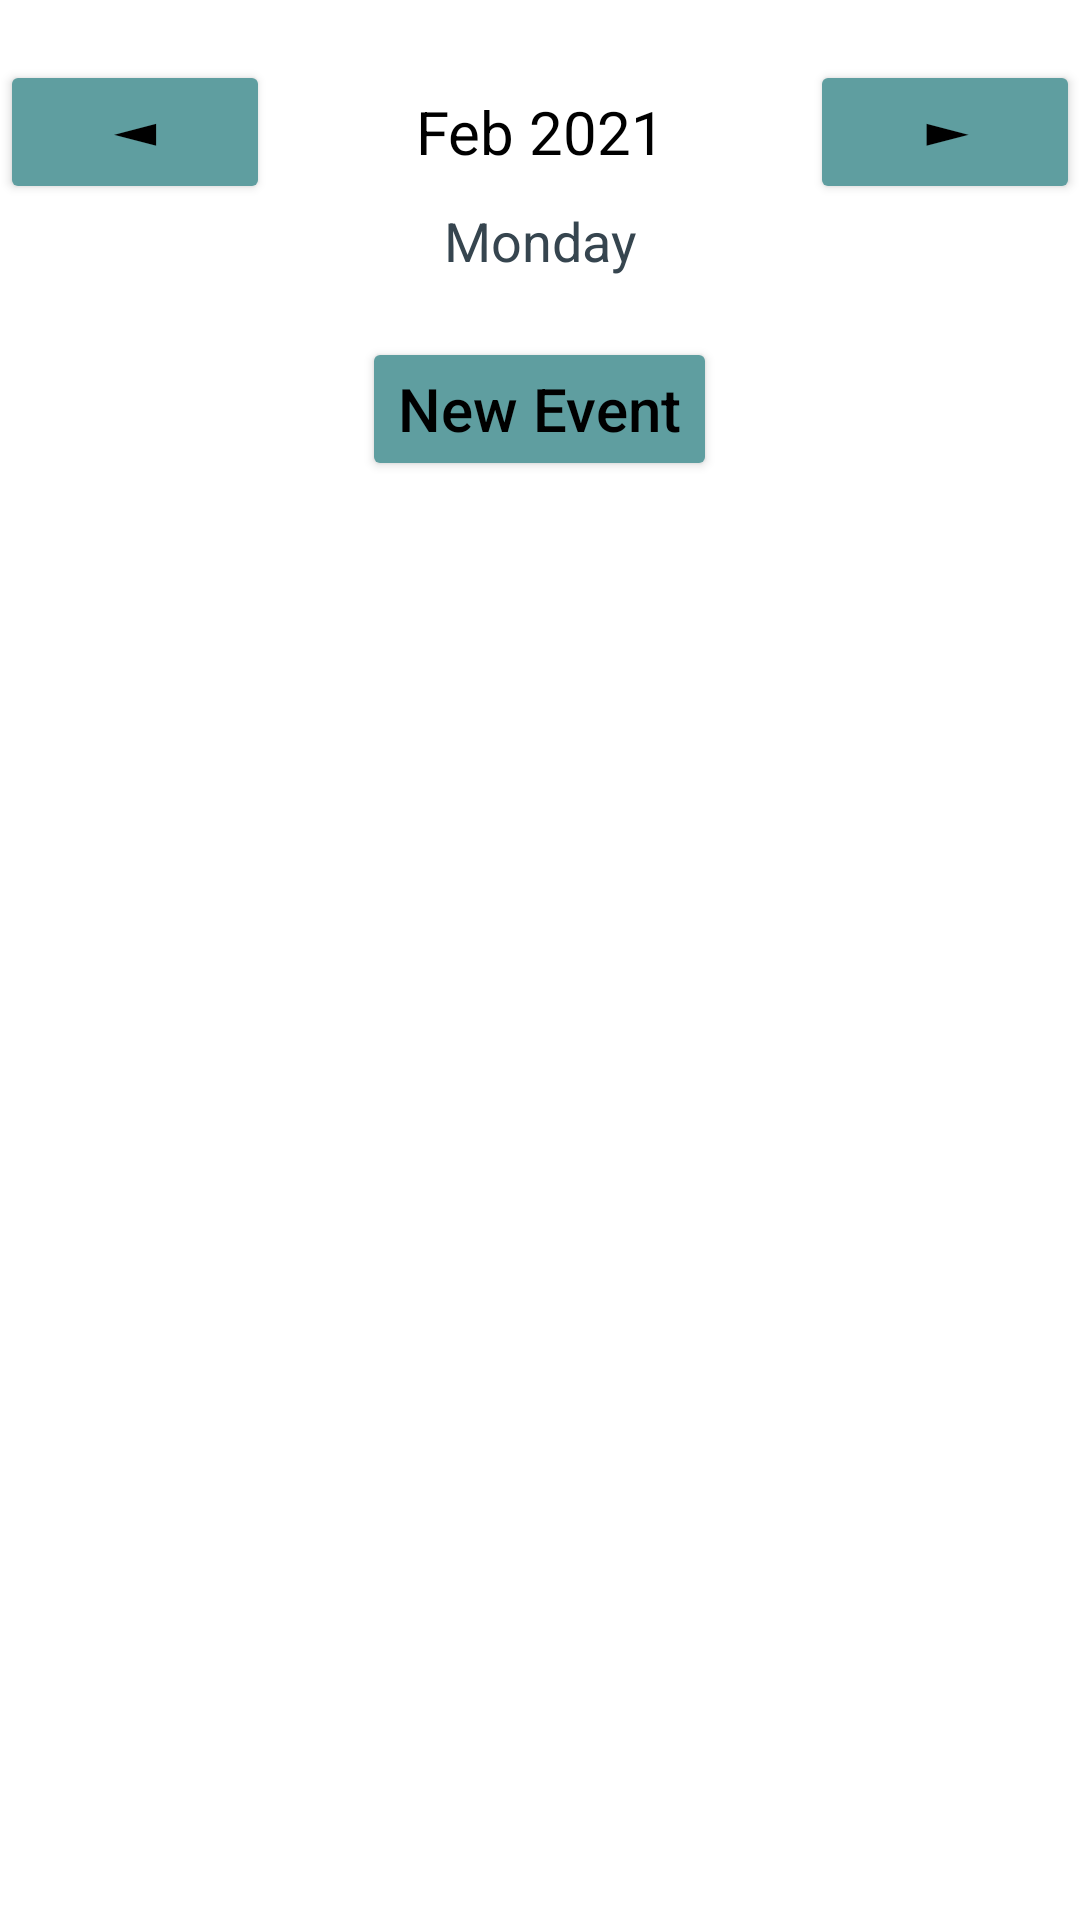

The Android layout XML behind this screen, and the referenced resources:
<!-- AndroidManifest.xml: application theme Theme.Calendar -->
<!-- res/layout/activity_daily_calendar.xml -->
<?xml version="1.0" encoding="utf-8"?>
<LinearLayout
    xmlns:android="http://schemas.android.com/apk/res/android"
    xmlns:app="http://schemas.android.com/apk/res-auto"
    xmlns:tools="http://schemas.android.com/tools"
    android:orientation="vertical"
    android:layout_width="match_parent"
    android:layout_height="match_parent"
    tools:context=".DailyCalendarActivity">

    <LinearLayout
        android:layout_width="match_parent"
        android:layout_height="wrap_content"
        android:orientation="horizontal"
        android:layout_marginTop="20dp">

        <Button
            android:layout_width="0dp"
            android:layout_height="wrap_content"
            android:layout_weight="1"
            android:text="@string/back"
            android:textColor="@color/black"
            android:backgroundTint="@color/cadet_blue"
            android:textStyle="bold"
            android:onClick="previousDayAction"
            android:textSize="20sp"/>

        <TextView
            android:id="@+id/monthDayText"
            android:layout_width="0dp"
            android:layout_weight="2"
            android:layout_height="wrap_content"
            android:text="Feb 2021"
            android:textSize="20sp"
            android:textAlignment="center"
            android:textColor="@color/black"/>

        <Button
            android:layout_width="0dp"
            android:layout_height="wrap_content"
            android:layout_weight="1"
            android:text="@string/forward"
            android:textColor="@color/black"
            android:backgroundTint="@color/cadet_blue"
            android:textStyle="bold"
            android:onClick="nextDayAction"
            android:textSize="20sp"/>

    </LinearLayout>

    <TextView
        android:id="@+id/dayOfWeekTV"
        android:layout_width="match_parent"
        android:layout_height="wrap_content"
        android:text="Monday"
        android:layout_marginBottom="20dp"
        android:textColor="@color/gray"
        android:textAlignment="center"
        android:textSize="18sp"/>

    <Button
        android:layout_width="wrap_content"
        android:layout_height="wrap_content"
        android:text="New Event"
        android:textColor="@color/black"
        android:backgroundTint="@color/cadet_blue"
        android:textAllCaps="false"
        android:onClick="newEventAction"
        android:layout_gravity="center"
        android:textSize="20sp"/>

    <ListView
        android:id="@+id/hourListView"
        android:layout_width="match_parent"
        android:layout_height="0dp"
        android:layout_weight="5"/>

</LinearLayout>
<!-- resources referenced by this layout -->
<resources>
  <color name="black">#FF000000</color>
  <color name="cadet_blue">#5F9EA0</color>
  <color name="gray">#36454F	</color>
  <string name="back">◄</string>
  <string name="forward">►</string>
  <style name="Theme.Calendar" parent="Theme.MaterialComponents.Light.DarkActionBar">
  
          <item name="colorOnPrimary">@color/white</item>
  
          <item name="colorOnSecondary">@color/black</item>
          
          <item name="android:statusBarColor" tools:targetApi="l">?attr/colorPrimaryVariant</item>
          
          <item name="windowActionBar">false</item>
          <item name="windowNoTitle">true</item>
      </style>
  <color name="white">#FFFFFFFF</color>
</resources>
